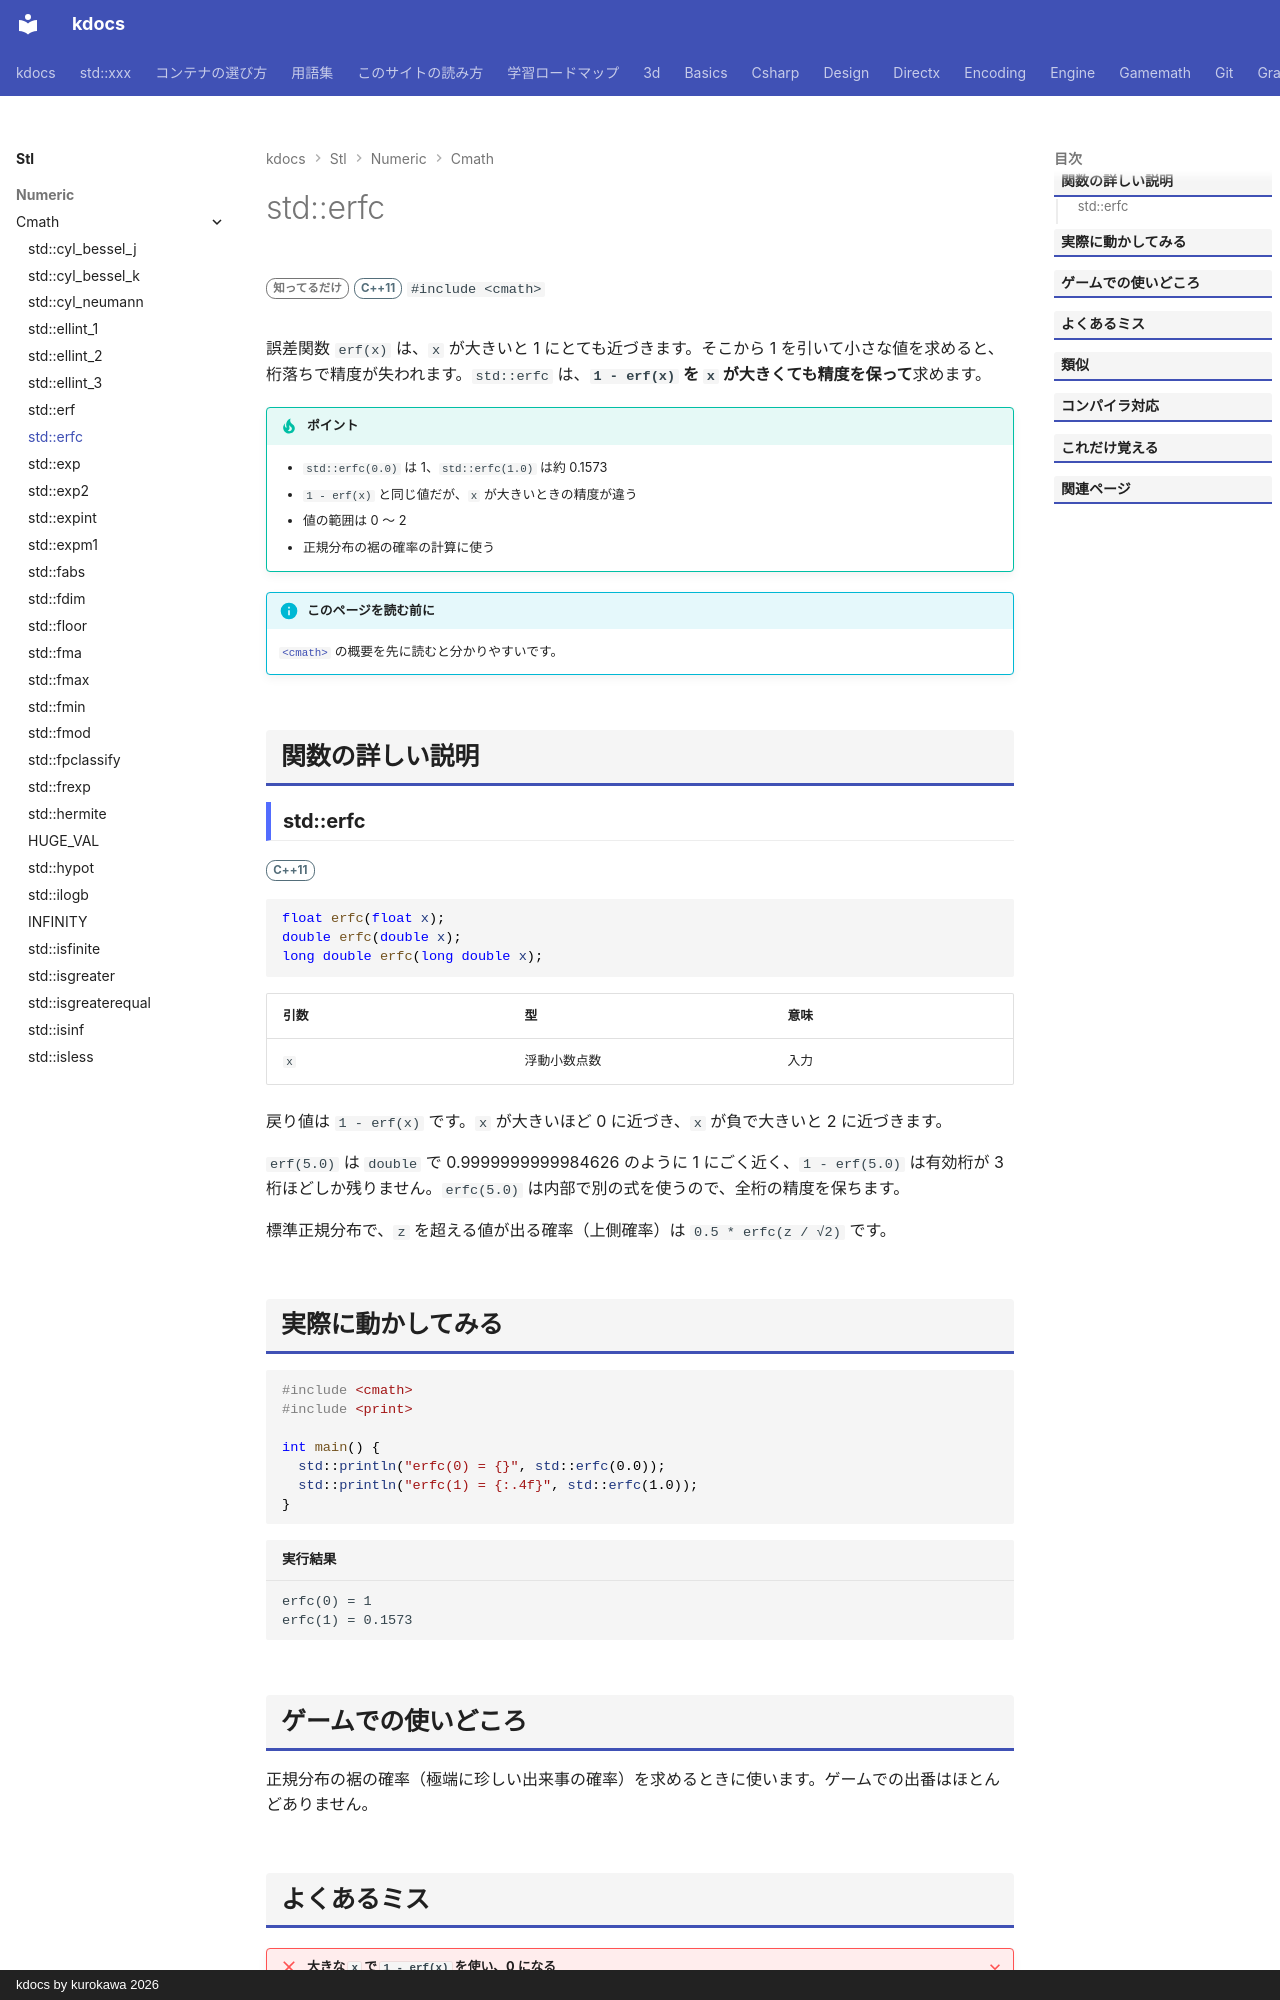

repository: qwzxdf/kdocs · page: stl/numeric/cmath/erfc/index.html · generator: mkdocs · copyright: kdocs by kurokawa 2026

---
title: std::erfc
summary: "相補誤差関数（1 − erf）を返す。"
order: 900
group: 数学関数（<cmath>）
tags:
  - 数値
---

# std::erfc

<div class="page-badges" markdown>
<span class="rank rank-rare">知ってるだけ</span>
<span class="ver ver-11">C++11</span>
`#include <cmath>`
</div>

誤差関数 `erf(x)` は、`x` が大きいと 1 にとても近づきます。そこから 1 を引いて小さな値を求めると、桁落ちで精度が失われます。`std::erfc` は、<strong>`1 - erf(x)` を `x` が大きくても精度を保って</strong>求めます。

!!! tip "ポイント"
    - `std::erfc(0.0)` は 1、`std::erfc(1.0)` は約 0.1573
    - `1 - erf(x)` と同じ値だが、`x` が大きいときの精度が違う
    - 値の範囲は 0 〜 2
    - 正規分布の裾の確率の計算に使う

!!! info "このページを読む前に"
    [`<cmath>`](../cmath.md) の概要を先に読むと分かりやすいです。

## 関数の詳しい説明

### std::erfc {#erfc}

<span class="ver ver-11">C++11</span>

```cpp
float erfc(float x);
double erfc(double x);
long double erfc(long double x);
```

| 引数 | 型 | 意味 |
| --- | --- | --- |
| `x` | 浮動小数点数 | 入力 |

戻り値は `1 - erf(x)` です。`x` が大きいほど 0 に近づき、`x` が負で大きいと 2 に近づきます。

`erf(5.0)` は `double` で 0.9999999999984626 のように 1 にごく近く、`1 - erf(5.0)` は有効桁が 3 桁ほどしか残りません。`erfc(5.0)` は内部で別の式を使うので、全桁の精度を保ちます。

標準正規分布で、`z` を超える値が出る確率（上側確率）は `0.5 * erfc(z / √2)` です。
